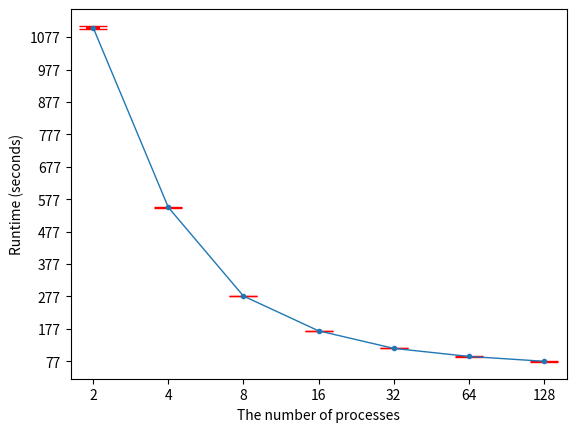

Generate this figure with matplotlib:
#!/usr/bin/env python3
# -*- coding: utf-8 -*-
"""
Created on Tue Mar 20 23:36:36 2018

[redacted]
"""

import matplotlib.pyplot as plt
import numpy as np

x = np.array([1,2,3,4,5,6,7])
y = np.array([1106102.66,551587.33,277874.66,170560.33,116454.33,91596.33,76646.66])
y = y/1000
e = np.array([4993.19,1296.16,890.14,372.65,206.65,1006.92,1971.55])
e = e/1000
#e = np.log(e)

plt.errorbar(x, y, e, marker='.',linewidth=1,elinewidth=10,ecolor='r',capsize=10)
plt.xticks(x,[2,4,8,16,32,64,128])
plt.yticks(np.arange(y.min(), y.max(), 100))
plt.ylabel("Runtime (seconds)")
plt.xlabel("The number of processes")
#plt.show()
plt.savefig('runtime', format='png', dpi=600)